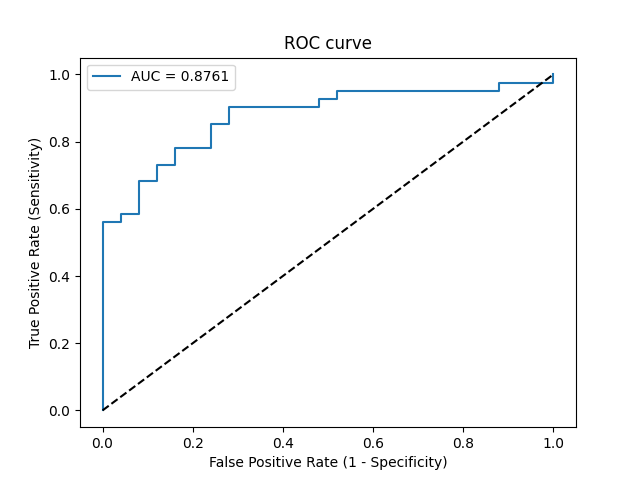

Source data for this figure (header and first rows):
Threshold, Sensitivity, Specificity, NPV, PPV
inf, 0.0, 1.0, 0.3788, 0
0.9852, 0.02439, 1.0, 0.3846, 1.0
0.8099, 0.561, 1.0, 0.5814, 1.0
0.8065, 0.561, 0.96, 0.5714, 0.9583
0.8029, 0.5854, 0.96, 0.5854, 0.96
0.7953, 0.5854, 0.92, 0.575, 0.9231
0.7599, 0.6829, 0.92, 0.6389, 0.9333
0.7428, 0.6829, 0.88, 0.6286, 0.9032
0.7378, 0.7317, 0.88, 0.6667, 0.9091
0.724, 0.7317, 0.84, 0.6562, 0.8824
0.7143, 0.7805, 0.84, 0.7, 0.8889
0.7068, 0.7805, 0.76, 0.6786, 0.8421
0.6496, 0.8537, 0.76, 0.76, 0.8537
0.645, 0.8537, 0.72, 0.75, 0.8333
0.6146, 0.9024, 0.72, 0.8182, 0.8409
0.5814, 0.9024, 0.52, 0.7647, 0.7551
0.5794, 0.9268, 0.52, 0.8125, 0.76
0.5767, 0.9268, 0.48, 0.8, 0.7451
0.5762, 0.9512, 0.48, 0.8571, 0.75
0.5503, 0.9512, 0.12, 0.6, 0.6393
0.55, 0.9756, 0.12, 0.75, 0.6452
0.5348, 0.9756, 0.0, 0.0, 0.6154
0.5109, 1.0, 0.0, 0, 0.6212
